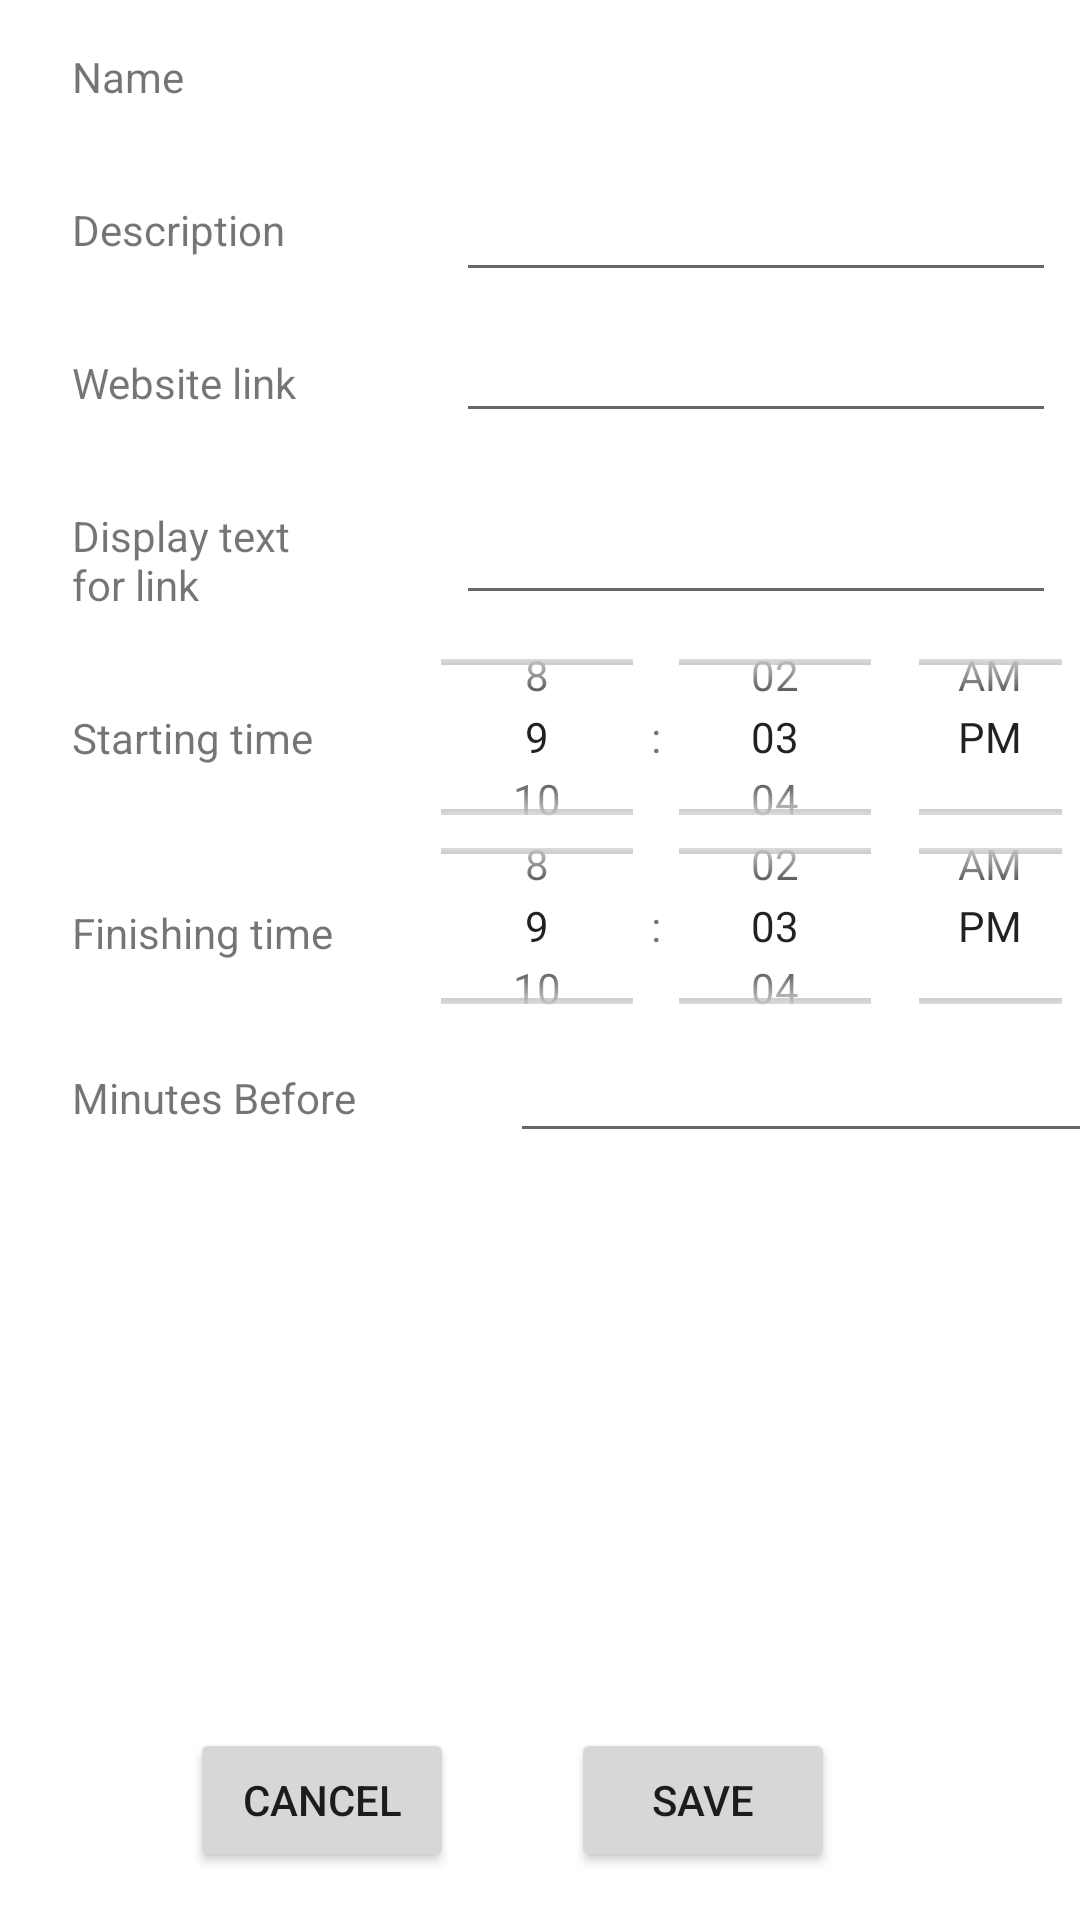

The Android layout XML behind this screen, and the referenced resources:
<!-- AndroidManifest.xml: application theme Theme.TimetableApp -->
<!-- res/layout/add_activity_dialog.xml -->
<?xml version="1.0" encoding="utf-8"?>
<androidx.constraintlayout.widget.ConstraintLayout xmlns:android="http://schemas.android.com/apk/res/android"
    xmlns:app="http://schemas.android.com/apk/res-auto"
    xmlns:tools="http://schemas.android.com/tools"
    android:layout_width="match_parent"
    android:layout_height="match_parent">

    <TextView
        android:id="@+id/nameLabel"
        android:layout_width="wrap_content"
        android:layout_height="wrap_content"
        android:layout_marginStart="24dp"
        android:layout_marginTop="16dp"
        android:text="@string/name"
        app:layout_constraintBottom_toBottomOf="parent"
        app:layout_constraintEnd_toEndOf="parent"
        app:layout_constraintHorizontal_bias="0.0"
        app:layout_constraintStart_toStartOf="parent"
        app:layout_constraintTop_toTopOf="parent"
        app:layout_constraintVertical_bias="0.0" />

    <EditText
        android:id="@+id/editTextName"
        android:layout_width="200dp"
        android:layout_height="wrap_content"
        android:layout_marginStart="68dp"
        android:layout_marginTop="48dp"
        android:ems="10"
        android:inputType="textPersonName"
        android:text=""
        android:textSize="14sp"
        app:layout_constraintBottom_toBottomOf="@+id/nameLabel"
        app:layout_constraintEnd_toEndOf="parent"
        app:layout_constraintHorizontal_bias="0.74"
        app:layout_constraintStart_toEndOf="@+id/nameLabel"
        app:layout_constraintTop_toTopOf="@+id/nameLabel"
        app:layout_constraintVertical_bias="0.783" />

    <TextView
        android:id="@+id/descriptionLabel"
        android:layout_width="wrap_content"
        android:layout_height="wrap_content"
        android:layout_marginTop="32dp"
        android:text="@string/description"
        app:layout_constraintBottom_toBottomOf="parent"
        app:layout_constraintStart_toStartOf="@+id/nameLabel"
        app:layout_constraintTop_toBottomOf="@+id/nameLabel"
        app:layout_constraintVertical_bias="0.0" />

    <EditText
        android:id="@+id/editTextDescription"
        android:layout_width="200dp"
        android:layout_height="wrap_content"
        android:ems="10"
        android:inputType="textPersonName"
        android:text=""
        android:textSize="14sp"
        app:layout_constraintBottom_toBottomOf="@+id/descriptionLabel"
        app:layout_constraintEnd_toEndOf="@+id/editTextName"
        app:layout_constraintHorizontal_bias="0.0"
        app:layout_constraintStart_toStartOf="@+id/editTextName"
        app:layout_constraintTop_toTopOf="@+id/descriptionLabel"
        app:layout_constraintVertical_bias="0.346" />

    <TextView
        android:id="@+id/linkLabel"
        android:layout_width="wrap_content"
        android:layout_height="wrap_content"
        android:layout_marginTop="32dp"
        android:text="@string/link"
        app:layout_constraintBottom_toBottomOf="parent"
        app:layout_constraintStart_toStartOf="@+id/descriptionLabel"
        app:layout_constraintTop_toBottomOf="@+id/descriptionLabel"
        app:layout_constraintVertical_bias="0.0" />

    <EditText
        android:id="@+id/editTextLink"
        android:layout_width="200dp"
        android:layout_height="wrap_content"
        android:ems="10"
        android:inputType="textPersonName"
        android:text=""
        android:textSize="14sp"
        app:layout_constraintBottom_toBottomOf="@+id/linkLabel"
        app:layout_constraintEnd_toEndOf="@+id/editTextDescription"
        app:layout_constraintHorizontal_bias="0.0"
        app:layout_constraintStart_toStartOf="@+id/editTextDescription"
        app:layout_constraintTop_toTopOf="@+id/linkLabel"
        app:layout_constraintVertical_bias="0.576" />

    <TextView
        android:id="@+id/linkDisplayLabel"
        android:layout_width="wrap_content"
        android:layout_height="wrap_content"
        android:layout_marginTop="32dp"
        android:text="@string/linkDisplay"
        app:layout_constraintStart_toStartOf="@+id/linkLabel"
        app:layout_constraintTop_toBottomOf="@+id/linkLabel" />

    <EditText
        android:id="@+id/editTextLinkDisplay"
        android:layout_width="200dp"
        android:layout_height="wrap_content"
        android:ems="10"
        android:inputType="textPersonName"
        android:text=""
        android:textSize="14sp"
        app:layout_constraintBottom_toBottomOf="@+id/linkDisplayLabel"
        app:layout_constraintEnd_toEndOf="@+id/editTextLink"
        app:layout_constraintHorizontal_bias="0.0"
        app:layout_constraintStart_toStartOf="@+id/editTextLink"
        app:layout_constraintTop_toTopOf="@+id/linkDisplayLabel"
        app:layout_constraintVertical_bias="0.461" />

    <TextView
        android:id="@+id/startTimeLabel"
        android:layout_width="wrap_content"
        android:layout_height="wrap_content"
        android:layout_marginTop="32dp"
        android:text="@string/startTime"
        app:layout_constraintStart_toStartOf="@+id/linkDisplayLabel"
        app:layout_constraintTop_toBottomOf="@+id/linkDisplayLabel" />

    <TextView
        android:id="@+id/endTimeLabel"
        android:layout_width="wrap_content"
        android:layout_height="wrap_content"
        android:layout_marginTop="46dp"
        android:text="@string/endTime"
        app:layout_constraintStart_toStartOf="@+id/startTimeLabel"
        app:layout_constraintTop_toBottomOf="@+id/startTimeLabel" />

    <Button
        android:id="@+id/cancleBtn"
        android:layout_width="wrap_content"
        android:layout_height="wrap_content"
        android:layout_marginStart="24dp"
        android:layout_marginBottom="16dp"
        android:text="@string/cancel"
        app:layout_constraintBottom_toBottomOf="parent"
        app:layout_constraintEnd_toStartOf="@+id/saveBtn"
        app:layout_constraintStart_toStartOf="parent"/>

    <Button
        android:id="@+id/saveBtn"
        android:layout_width="wrap_content"
        android:layout_height="wrap_content"
        android:layout_marginBottom="16dp"
        android:text="@string/save"
        app:layout_constraintBottom_toBottomOf="parent"
        app:layout_constraintEnd_toEndOf="parent"
        app:layout_constraintHorizontal_bias="0.7"
        app:layout_constraintStart_toStartOf="parent"/>

    <TimePicker
        android:id="@+id/timePickerStart"
        android:layout_width="239dp"
        android:layout_height="94dp"
        android:layout_marginStart="44dp"
        android:timePickerMode="spinner"
        app:layout_constraintBottom_toBottomOf="@+id/startTimeLabel"
        app:layout_constraintEnd_toEndOf="@+id/editTextLinkDisplay"
        app:layout_constraintStart_toEndOf="@+id/startTimeLabel"
        app:layout_constraintTop_toTopOf="@+id/startTimeLabel"
        app:layout_constraintVertical_bias="0.506" />

    <TimePicker
        android:id="@+id/timePickerEnd"
        android:layout_width="239dp"
        android:layout_height="94dp"
        android:layout_marginStart="36dp"
        android:timePickerMode="spinner"
        app:layout_constraintBottom_toBottomOf="@+id/endTimeLabel"
        app:layout_constraintEnd_toEndOf="@+id/timePickerStart"
        app:layout_constraintHorizontal_bias="1.0"
        app:layout_constraintStart_toStartOf="@+id/timePickerStart"
        app:layout_constraintTop_toTopOf="@+id/endTimeLabel"
        app:layout_constraintVertical_bias="0.533" />

    <TextView
        android:id="@+id/textView"
        android:layout_width="wrap_content"
        android:layout_height="wrap_content"
        android:layout_marginTop="36dp"
        android:text="@string/minuteBefore"
        app:layout_constraintStart_toStartOf="@+id/endTimeLabel"
        app:layout_constraintTop_toBottomOf="@+id/endTimeLabel" />

    <EditText
        android:id="@+id/editTextMinutesBefore"
        android:layout_width="200dp"
        android:layout_height="wrap_content"
        android:ems="10"
        android:inputType="numberDecimal"
        android:textSize="14sp"
        app:layout_constraintBottom_toBottomOf="@+id/textView"
        app:layout_constraintEnd_toEndOf="@+id/timePickerEnd"
        app:layout_constraintHorizontal_bias="1.0"
        app:layout_constraintStart_toEndOf="@+id/textView"
        app:layout_constraintTop_toTopOf="@+id/textView"
        app:layout_constraintVertical_bias="0.483" />

</androidx.constraintlayout.widget.ConstraintLayout>
<!-- resources referenced by this layout -->
<resources>
  <string name="cancel">Cancel</string>
  <string name="description">Description</string>
  <string name="endTime">Finishing time</string>
  <string name="link">Website link</string>
  <string name="linkDisplay">Display text\nfor link</string>
  <string name="minuteBefore">Minutes Before</string>
  <string name="name">Name</string>
  <string name="save">Save</string>
  <string name="startTime">Starting time</string>
  <style name="Theme.TimetableApp" parent="Theme.MaterialComponents.DayNight.DarkActionBar">
          
          <item name="colorPrimary">@color/purple_500</item>
          <item name="colorPrimaryVariant">@color/purple_700</item>
          <item name="colorOnPrimary">@color/white</item>
          
          <item name="colorSecondary">@color/teal_200</item>
          <item name="colorSecondaryVariant">@color/teal_700</item>
          <item name="colorOnSecondary">@color/black</item>
          
          <item name="android:statusBarColor" tools:targetApi="l">?attr/colorPrimaryVariant</item>
          
      </style>
  <!-- not gathered from this repository: default colours our renderer supplied (Android Studio template values) -->
  <color name="purple_500">#FF6200EE</color>
  <color name="purple_700">#FF3700B3</color>
  <color name="teal_200">#FF03DAC5</color>
  <color name="teal_700">#FF018786</color>
  <color name="black">#FF000000</color>
  <color name="white">#FFFFFFFF</color>
</resources>
